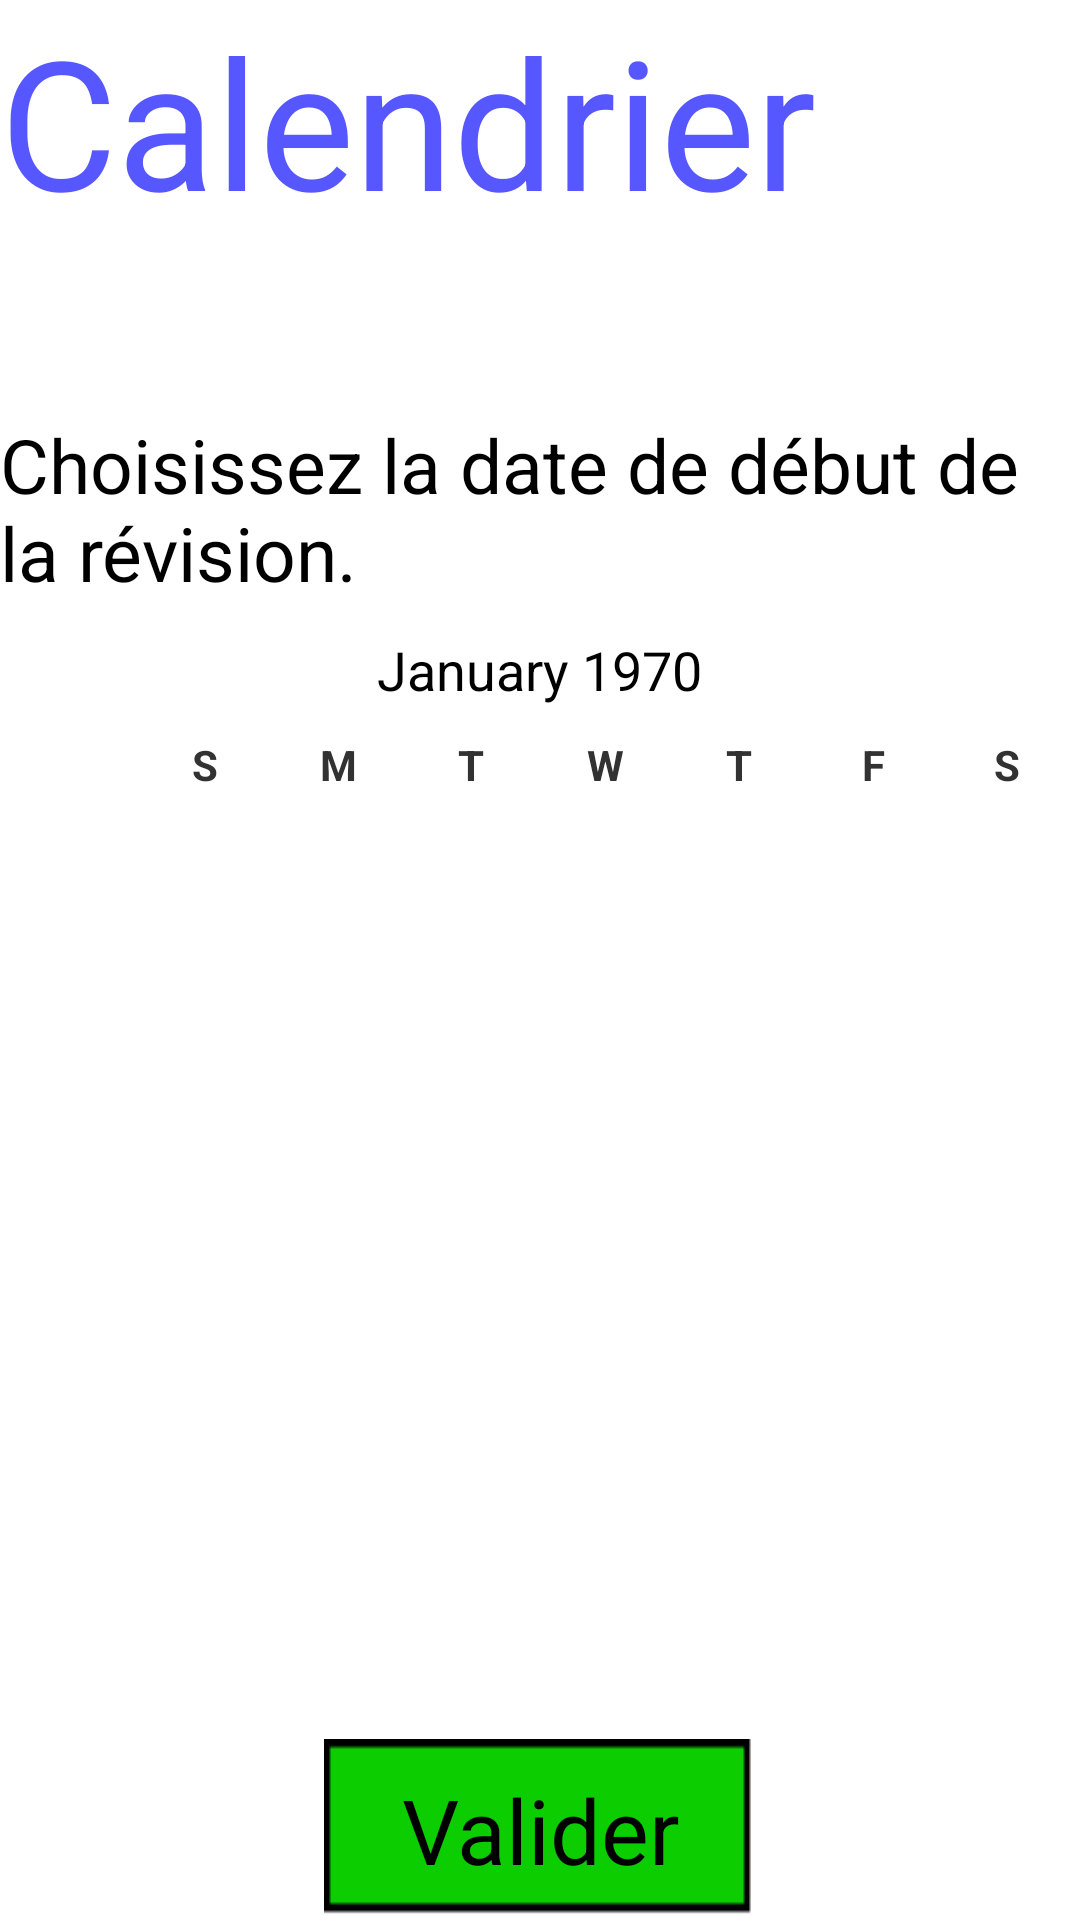

Write the Android layout XML for this screen, with the resource values it uses.
<!-- AndroidManifest.xml: application theme AppTheme -->
<!-- res/layout/activity_calendrier.xml -->
<RelativeLayout xmlns:android="http://schemas.android.com/apk/res/android"
    xmlns:tools="http://schemas.android.com/tools"
    android:layout_width="match_parent"
    android:layout_height="match_parent" >

    <CalendarView
    	android:id="@+id/calendarViewRevisions"
    	android:layout_width="match_parent"
    	android:layout_height="match_parent"
    	android:layout_above="@+id/buttonValiderDateRevision"
    	android:layout_alignParentLeft="true"
    	android:layout_below="@+id/textView2" />

    <TextView
    	android:id="@+id/textView1"
    	android:layout_width="wrap_content"
    	android:layout_height="wrap_content"
    	android:layout_alignParentLeft="true"
    	android:layout_alignParentTop="true"
    	android:text="Calendrier"
    	android:textAppearance="@style/titre" />

    <TextView
    	android:id="@+id/textView2"
    	android:layout_width="wrap_content"
    	android:layout_height="wrap_content"
    	android:layout_alignParentLeft="true"
    	android:layout_below="@+id/textView1"
    	android:layout_marginTop="58dp"
    	android:text="Choisissez la date de début de la révision."
    	android:textAppearance="@style/editText" />

    <Button
    	android:id="@+id/buttonValiderDateRevision"
    	style="@style/bouton_vert"
    	android:layout_width="wrap_content"
    	android:layout_height="wrap_content"
    	android:layout_alignParentBottom="true"
    	android:layout_centerHorizontal="true"
    	android:background="@drawable/fond_bouton_vert"
    	android:text="Valider"
    	android:textAppearance="@style/bouton_vert" />

</RelativeLayout>
<!-- resources referenced by this layout -->
<resources>
  <!-- drawable fond_bouton_vert: png bitmap (drawable-mdpi, 233 bytes) -->
  <style name="bouton_vert">
      	<item name="android:textSize">30dp</item>
      	<item name="android:background">@drawable/fond_bouton_vert</item>
      	<item name="android:textColor">@color/noir</item>
      	<item name="android:padding">10dp</item>
      </style>
  <style name="editText">
      	<item name="android:textColor">@color/noir</item>
      	<item name="android:textSize">25dp</item>
      	<item name="android:paddingLeft">10dp</item>
      	<item name="android:paddingRight">10dp</item>
      	<item name="android:background">@drawable/cadre_noir</item>
      </style>
  <style name="titre">
          <item name="android:textSize">60dip</item>
          <item name="android:textColor">@color/bleu</item>
      </style>
  <style name="AppTheme" parent="android:Theme.Light" />
  <color name="noir">#000000</color>
  <!-- drawable cadre_noir: png bitmap (drawable-mdpi, 225 bytes) -->
  <color name="bleu">#5757FF</color>
</resources>
